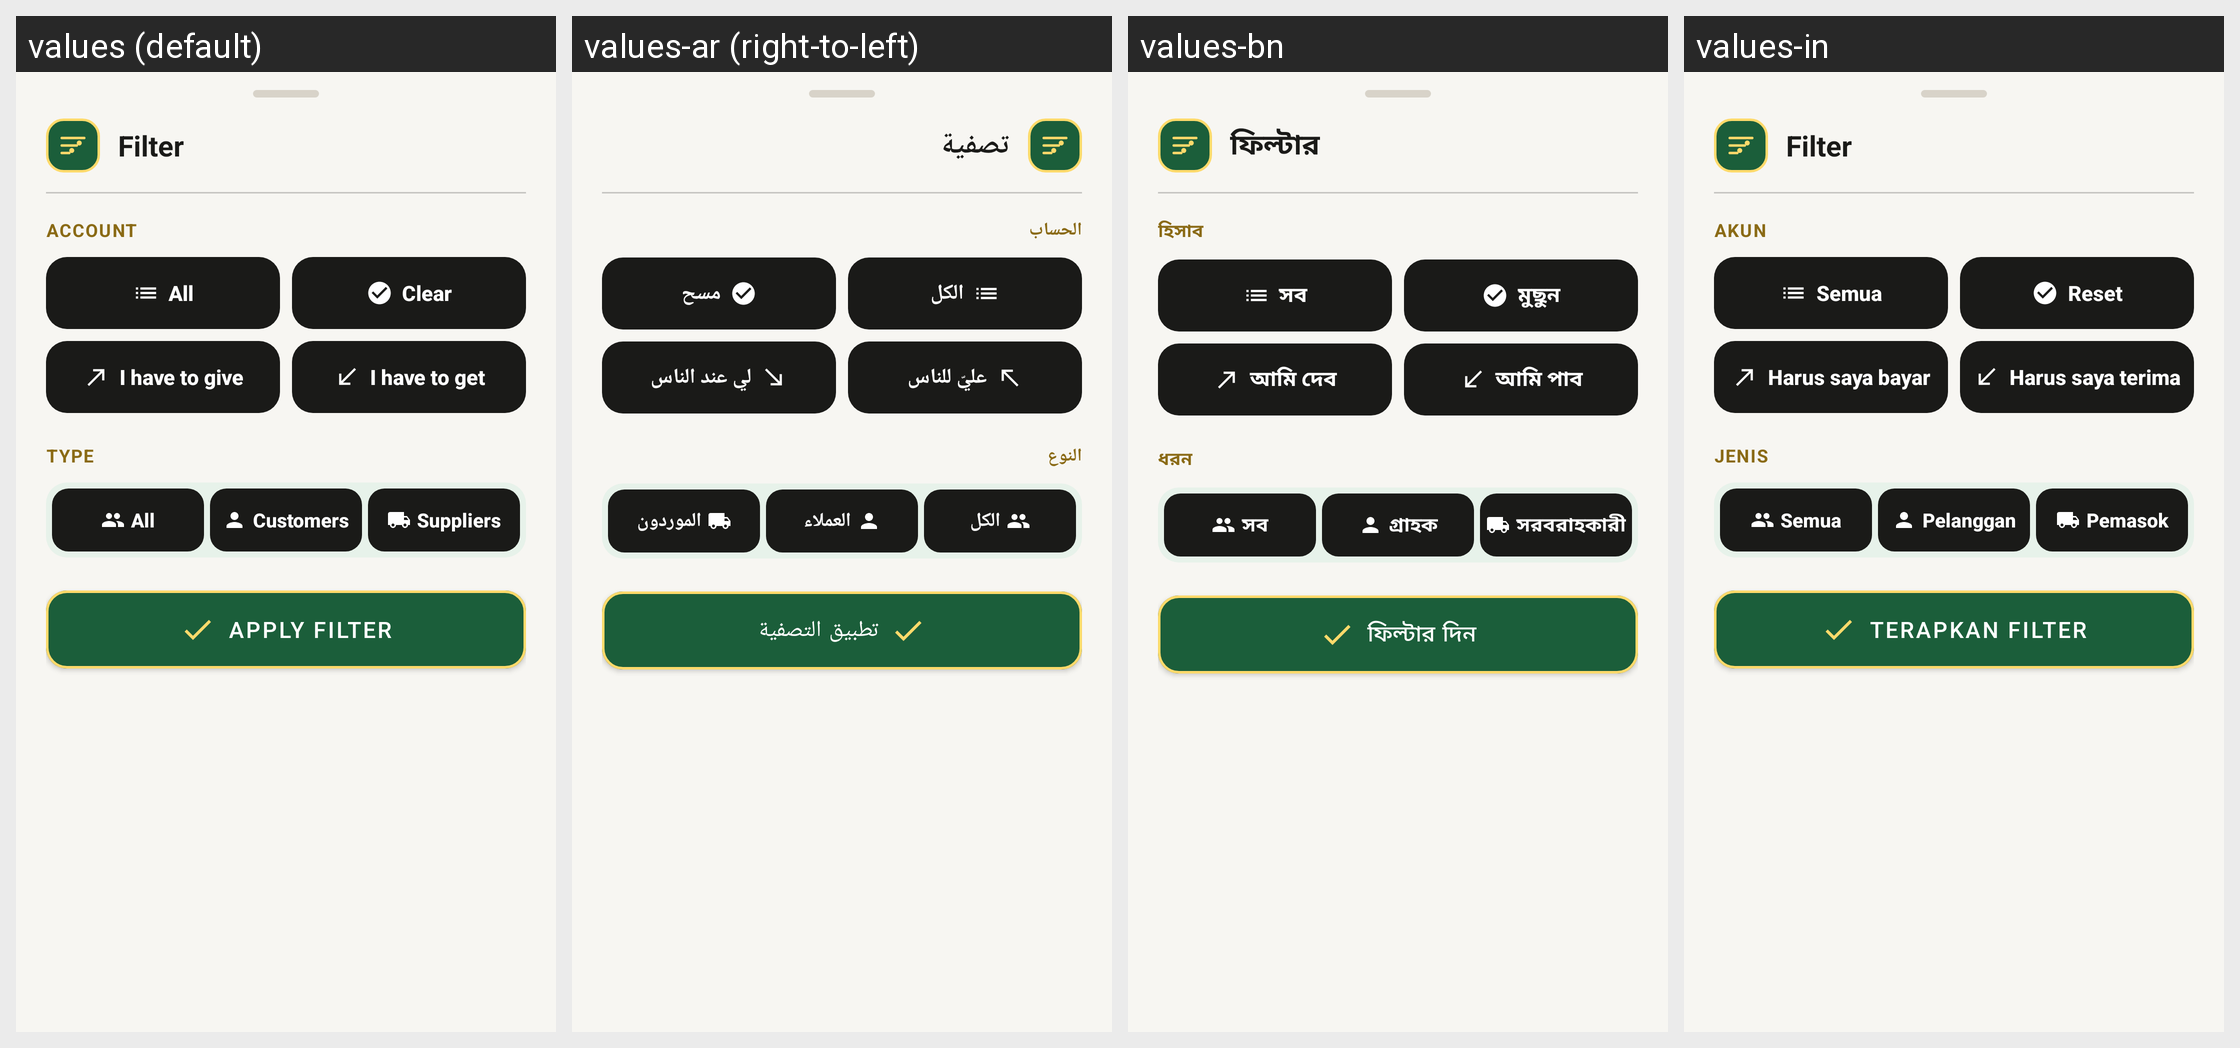

Translations of the strings shown on this Android screen, per locale in the grid:
Android screen res/layout/sheet_filter.xml rendered under 4 locales, left to right: values (default), values-ar (right-to-left), values-bn, values-in. Device: Nexus 5 (rendered at 1080×1920; each locale shown at half size, 540×960, under a caption strip naming it); theme Theme.RoshanKhata.
Other locales in the repository, not shown: values-fa, values-hi, values-sd, values-ur.
Strings drawn on this screen, with the default value and each locale's value (text and hints the layout hard-codes, and strings that could not be matched under every locale, appear in the picture but are not listed):

filter_title
  values: Filter
  values-ar: تصفية
  values-bn: ফিল্টার
  values-in: Filter

filter_account_label
  values: Account
  values-ar: الحساب
  values-bn: হিসাব
  values-in: Akun

filter_account_all
  values: All
  values-ar: الكل
  values-bn: সব
  values-in: Semua

filter_clear
  values: Clear
  values-ar: مسح
  values-bn: মুছুন
  values-in: Reset

i_have_to_give
  values: I have to give
  values-ar: عليّ للناس
  values-bn: আমি দেব
  values-in: Harus saya bayar

i_have_to_get
  values: I have to get
  values-ar: لي عند الناس
  values-bn: আমি পাব
  values-in: Harus saya terima

filter_type_label
  values: Type
  values-ar: النوع
  values-bn: ধরন
  values-in: Jenis

filter_type_all
  values: All
  values-ar: الكل
  values-bn: সব
  values-in: Semua

filter_type_customers
  values: Customers
  values-ar: العملاء
  values-bn: গ্রাহক
  values-in: Pelanggan

filter_type_suppliers
  values: Suppliers
  values-ar: الموردون
  values-bn: সরবরাহকারী
  values-in: Pemasok

filter_apply
  values: Apply filter
  values-ar: تطبيق التصفية
  values-bn: ফিল্টার দিন
  values-in: Terapkan filter
